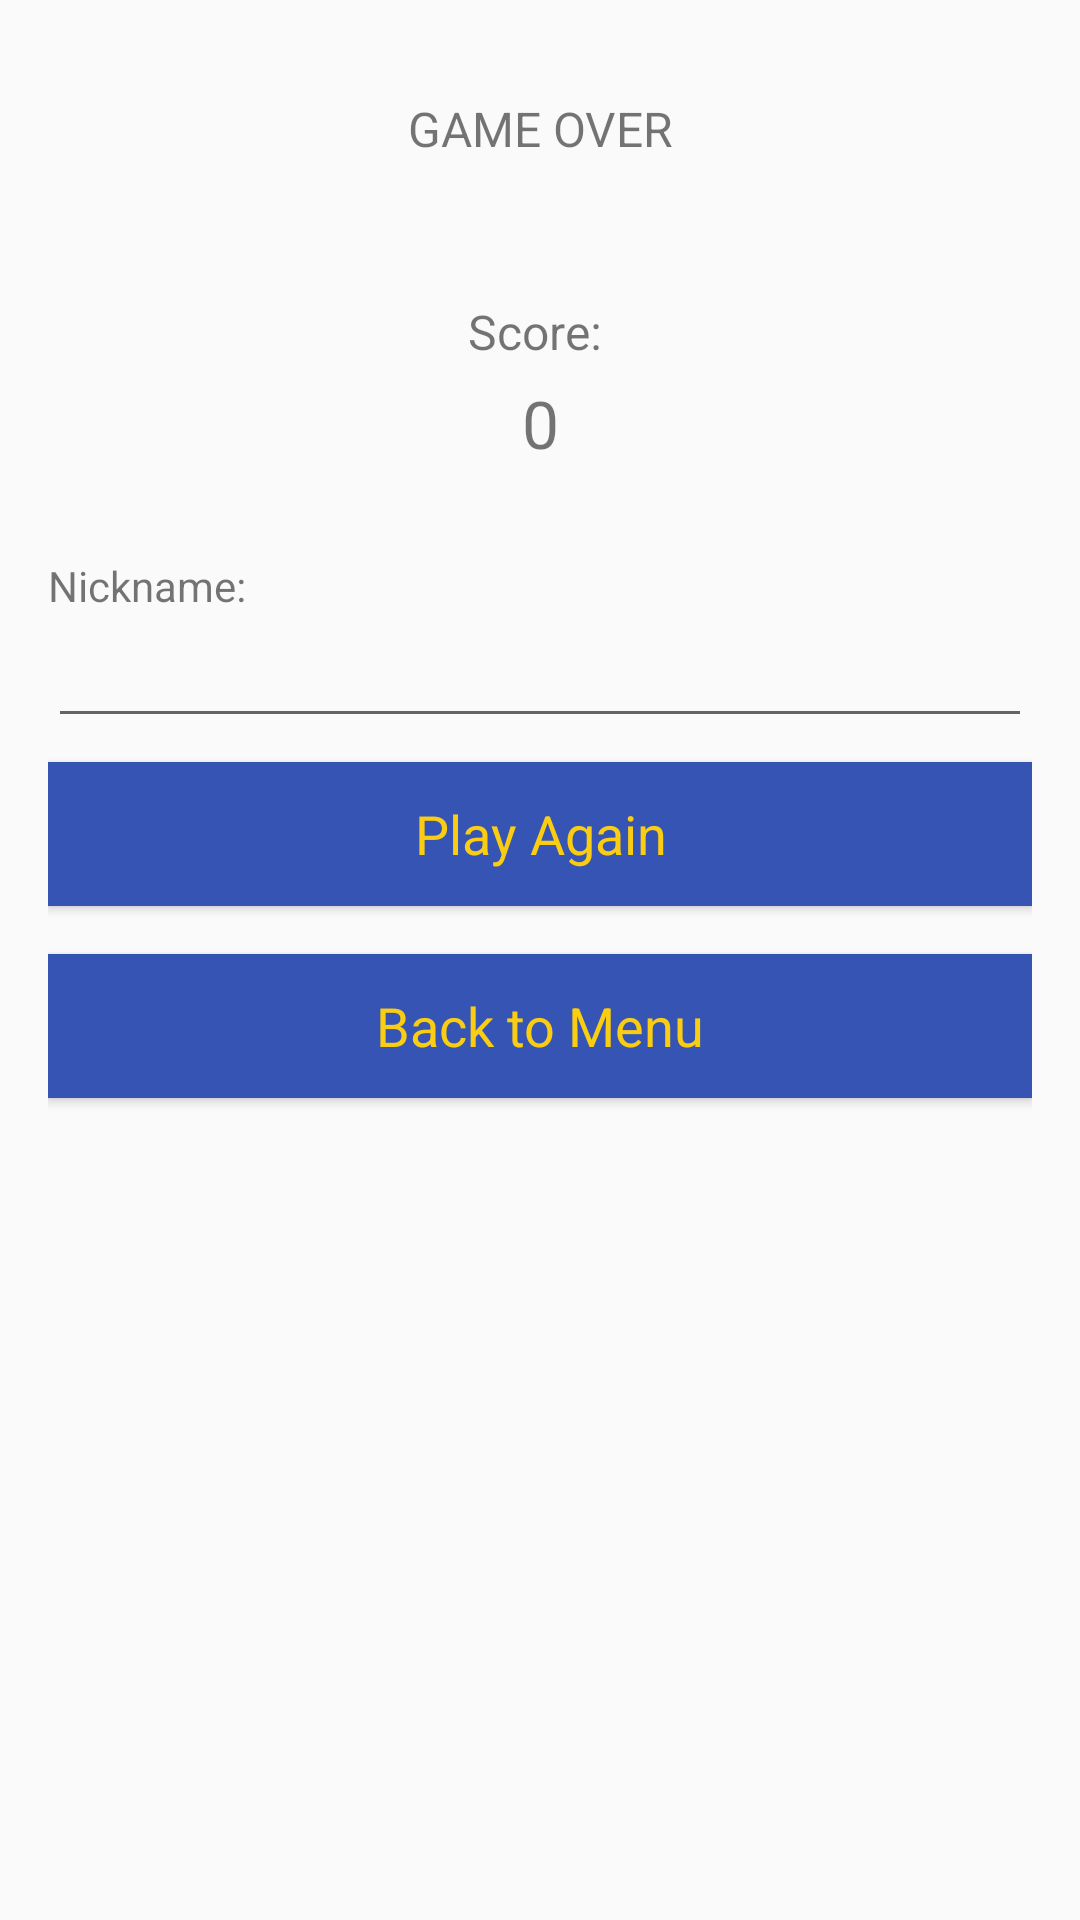

The Android layout XML behind this screen, and the referenced resources:
<!-- AndroidManifest.xml: activity theme Fullscreen -->
<!-- res/layout/activity_game_over.xml -->
<?xml version="1.0" encoding="utf-8"?>
<RelativeLayout xmlns:android="http://schemas.android.com/apk/res/android"
    xmlns:tools="http://schemas.android.com/tools"
    android:layout_width="match_parent"
    android:layout_height="match_parent"
    android:orientation="vertical"
    android:padding="16dp"
    tools:context=".GameOverActivity">

    <LinearLayout
        android:layout_width="match_parent"
        android:layout_height="match_parent"
        android:orientation="vertical">

        <TextView
            android:id="@+id/textView"
            android:layout_width="match_parent"
            android:layout_height="wrap_content"
            android:text="GAME OVER"
            android:padding="16dp"
            android:textSize="16dp"
            android:textAlignment="center"/>


        <TextView
            android:layout_width="match_parent"
            android:layout_height="wrap_content"
            android:text="Score: "
            android:gravity="center"
            android:textSize="16dp"
            android:layout_marginTop="30dp"
            android:layout_marginBottom="5dp"/>

        <TextView
            android:layout_width="match_parent"
            android:layout_height="wrap_content"
            android:gravity="center"
            android:text="0"
            android:id="@+id/tvScoreText"
            android:textSize="22dp" />

        <TextView
            android:layout_width="match_parent"
            android:layout_height="wrap_content"
            android:text="Nickname:"
            android:layout_marginTop="30dp" />

        <EditText
            android:id="@+id/etName"
            android:layout_width="match_parent"
            android:layout_height="wrap_content" />

        <Button
            android:id="@+id/btTryAgain"
            android:layout_width="match_parent"
            android:layout_height="wrap_content"
            android:text="Play Again"
            style="@style/ButtonMenu" />

        <Button
            android:id="@+id/btBackToMenu"
            android:layout_width="match_parent"
            android:layout_height="wrap_content"
            android:text="Back to Menu"
            style="@style/ButtonMenu" />
    </LinearLayout>

    <ProgressBar
        android:id="@+id/pbSaveScore"
        android:layout_width="60dp"
        android:layout_height="60dp"
        android:visibility="invisible"
        android:layout_centerHorizontal="true"
        android:layout_centerVertical="true"
        android:layout_gravity="center" />

</RelativeLayout>
<!-- resources referenced by this layout -->
<resources>
  <style name="ButtonMenu" parent="Theme.AppCompat.Light.DarkActionBar">
          <item name="android:layout_width">300dp</item>
          <item name="android:layout_height">50dp</item>
          <item name="android:background">#3554b3</item>
          <item name="android:textColor">#facd13</item>
          <item name="android:textSize">18dp</item>
          <item name="android:textAllCaps">false</item>
          <item name="android:layout_marginBottom">8dp</item>
          <item name="android:layout_marginTop">8dp</item>
      </style>
  <style name="Fullscreen" parent="AppTheme">
          <item name="windowActionBar">false</item>
          <item name="windowNoTitle">true</item>
          <item name="android:windowFullscreen">true</item>
      </style>
  <style name="AppTheme" parent="Theme.AppCompat.Light.DarkActionBar">
          
          <item name="colorPrimary">@color/colorPrimary</item>
          <item name="colorPrimaryDark">@color/colorPrimaryDark</item>
          <item name="colorAccent">@color/colorAccent</item>
      </style>
  <color name="colorPrimary">#3F51B5</color>
  <color name="colorPrimaryDark">#303F9F</color>
  <color name="colorAccent">#FF4081</color>
</resources>
